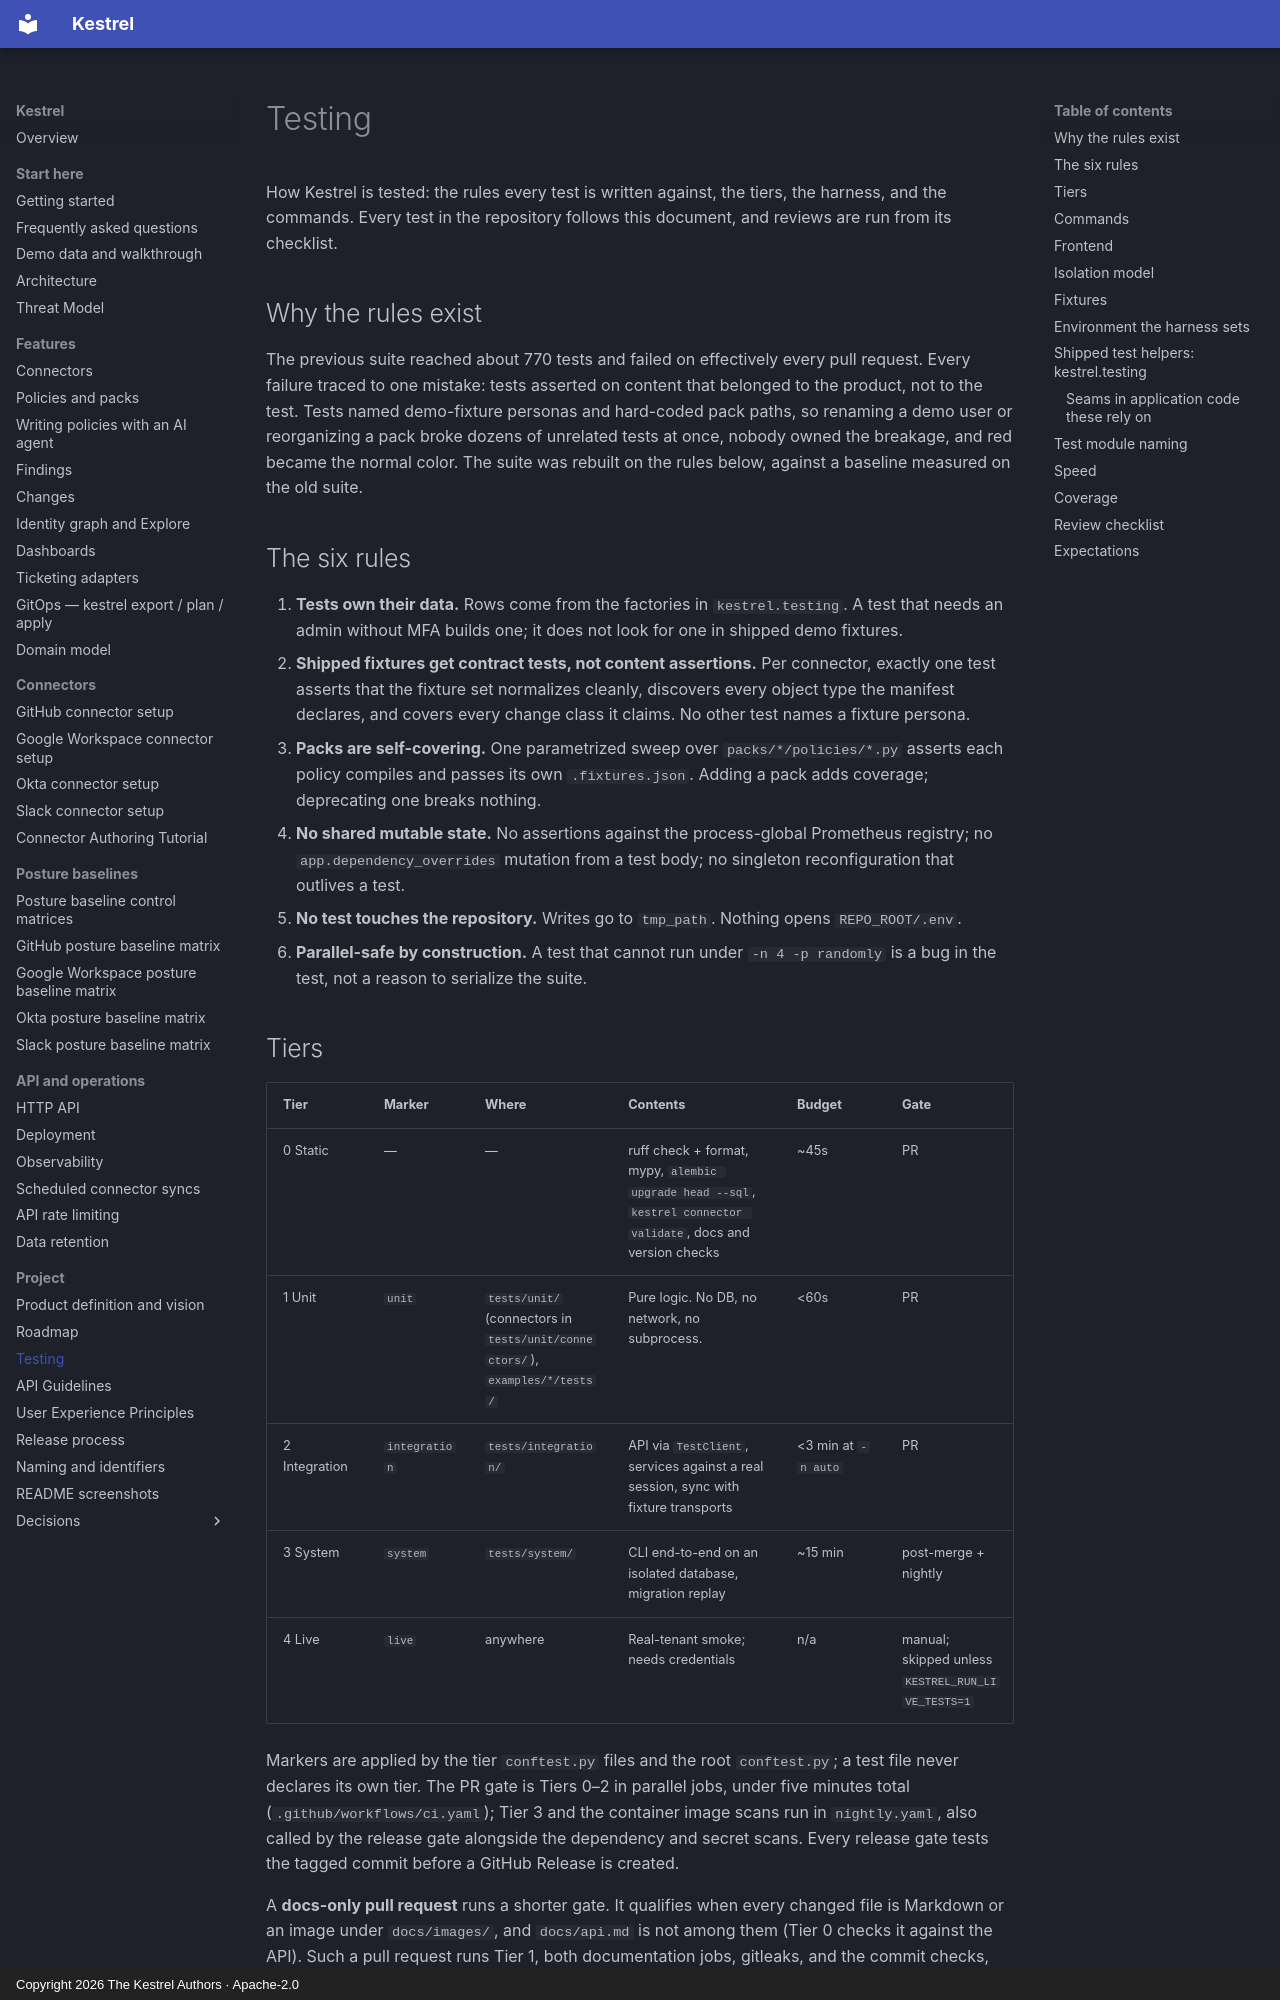

repository: kestrel-security/kestrel · page: testing/index.html · generator: mkdocs · copyright: Copyright 2026 The Kestrel Authors · Apache-2.0

# Testing

How Kestrel is tested: the rules every test is written against, the tiers, the
harness, and the commands. Every test in the repository follows this document,
and reviews are run from its checklist.

## Why the rules exist

The previous suite reached about 770 tests and failed on effectively every
pull request. Every failure traced to one mistake: tests asserted on content
that belonged to the product, not to the test. Tests named demo-fixture
personas and hard-coded pack paths, so renaming a demo user or reorganizing a
pack broke dozens of unrelated tests at once, nobody owned the breakage, and red
became the normal color. The suite was rebuilt on the rules below, against a
baseline measured on the old suite.

## The six rules

1. **Tests own their data.** Rows come from the factories in `kestrel.testing`. A test that needs an admin without MFA builds one; it does not look for one in shipped demo fixtures.
2. **Shipped fixtures get contract tests, not content assertions.** Per connector, exactly one test asserts that the fixture set normalizes cleanly, discovers every object type the manifest declares, and covers every change class it claims. No other test names a fixture persona.
3. **Packs are self-covering.** One parametrized sweep over `packs/*/policies/*.py` asserts each policy compiles and passes its own `.fixtures.json`. Adding a pack adds coverage; deprecating one breaks nothing.
4. **No shared mutable state.** No assertions against the process-global Prometheus registry; no `app.dependency_overrides` mutation from a test body; no singleton reconfiguration that outlives a test.
5. **No test touches the repository.** Writes go to `tmp_path`. Nothing opens `REPO_ROOT/.env`.
6. **Parallel-safe by construction.** A test that cannot run under `-n 4 -p randomly` is a bug in the test, not a reason to serialize the suite.
